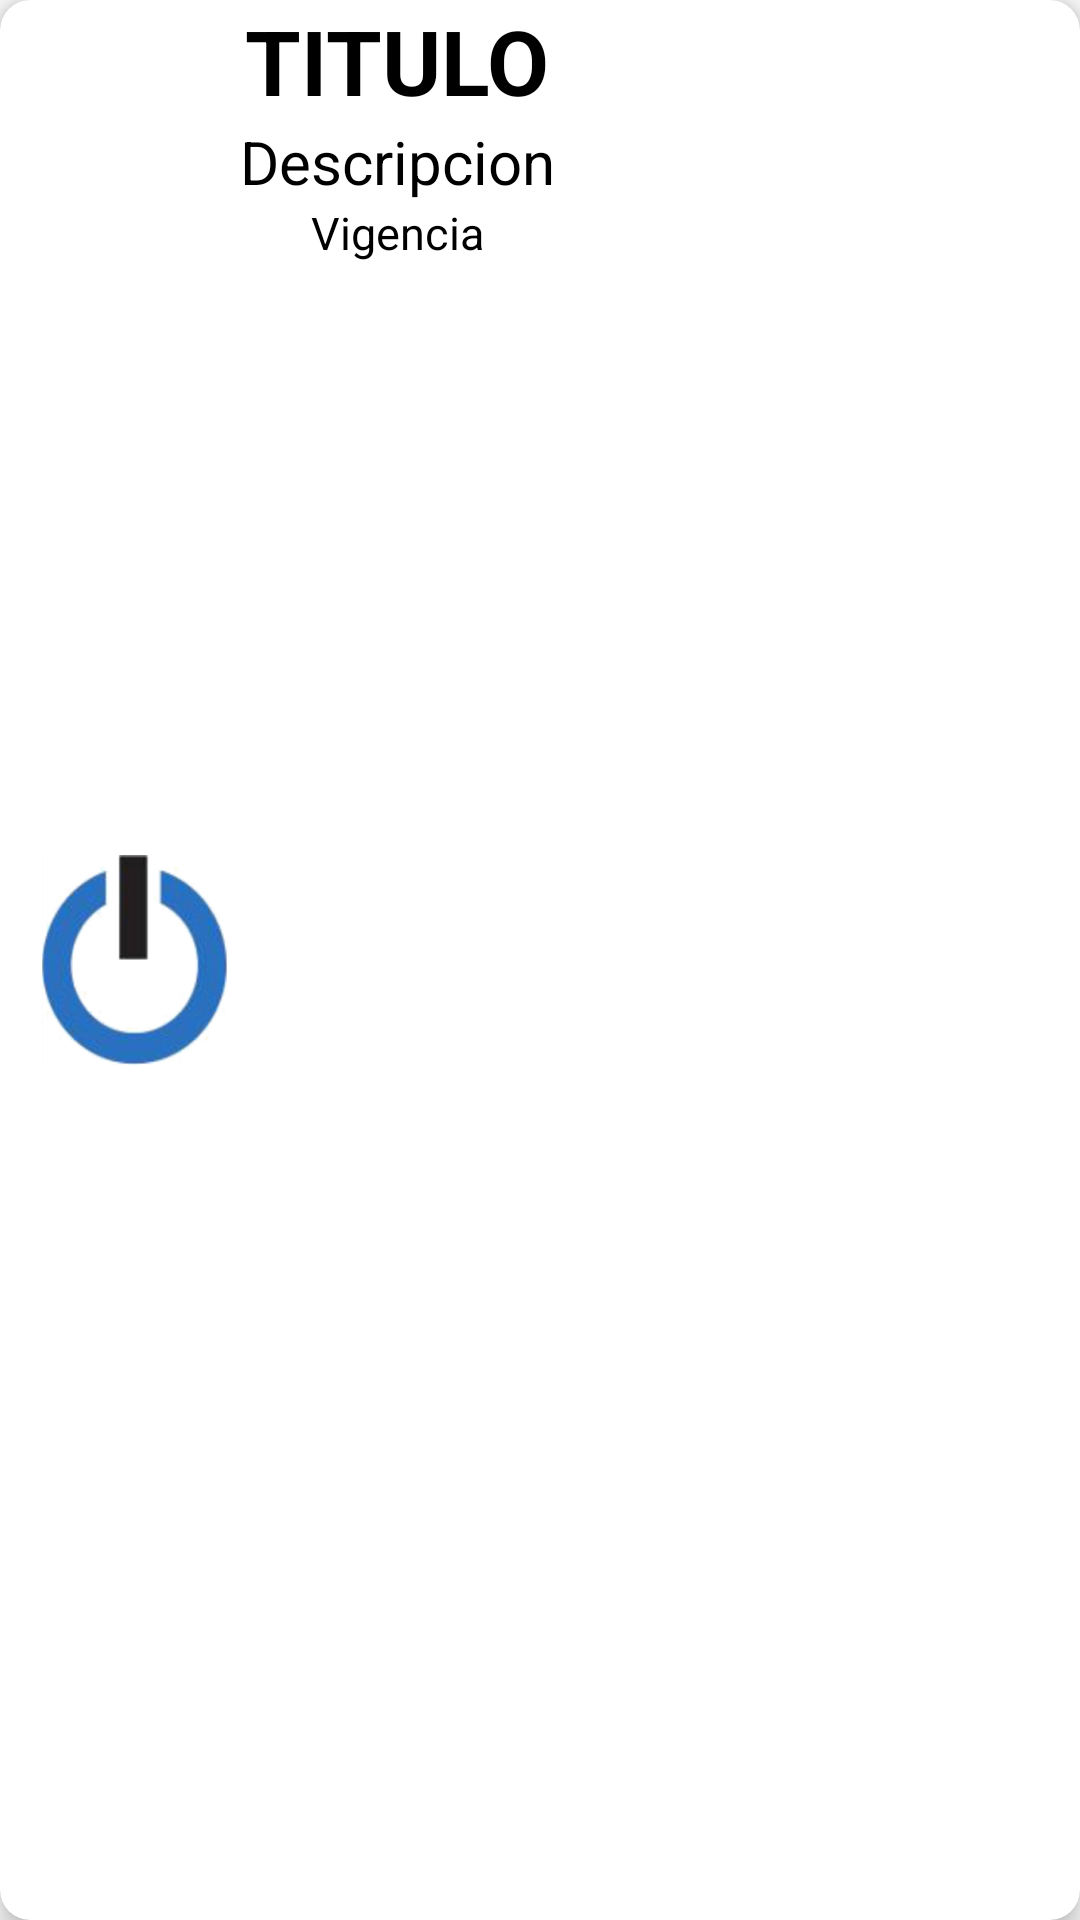

Write the Android layout XML for this screen, with the resource values it uses.
<!-- AndroidManifest.xml: application theme AppTheme -->
<!-- res/layout/recyclerview_item.xml -->
<android.support.v7.widget.CardView xmlns:android="http://schemas.android.com/apk/res/android"
    xmlns:card_view="http://schemas.android.com/apk/res-auto"
    android:layout_width="match_parent"
    android:layout_height="wrap_content"
    android:layout_gravity="center_horizontal"
    android:clickable="true"
    card_view:cardCornerRadius="10dp"
    card_view:cardElevation="5dp" >






        <LinearLayout
            android:layout_width="wrap_content"
            android:layout_height="match_parent"
             >

            <ImageView
                android:id="@+id/imageViewLogo"
                android:layout_width="70dp"
                android:layout_height="70dp"
                android:layout_gravity="center_vertical"
                android:layout_marginLeft="10dp"
                android:src="@drawable/logo" />
    


        <LinearLayout
            android:layout_width="match_parent"
            android:layout_height="wrap_content"
            android:orientation="vertical" >

            <TextView
                android:id="@+id/tituloRecyclerView"
                android:layout_width="wrap_content"
                android:layout_height="wrap_content"
                android:layout_gravity="center"
                android:text="TITULO"
                android:textColor="#000000"
                android:textSize="30dp"
                android:textStyle="bold" />

            <TextView
                android:id="@+id/descripcionRecyclerView"
                android:layout_width="wrap_content"
                android:layout_height="wrap_content"
                android:layout_gravity="center_horizontal"
                android:text="Descripcion"
                android:textColor="#000000"
                android:textSize="20dp" />

            <TextView
                android:id="@+id/vigenciaRecyclerView"
                android:layout_width="wrap_content"
                android:layout_height="wrap_content"
                android:layout_gravity="center_horizontal"
                android:text="Vigencia"
                android:textColor="#000000"
                android:textSize="15dp" />
        </LinearLayout>
    </LinearLayout>

</android.support.v7.widget.CardView>
<!-- resources referenced by this layout -->
<resources>
  <!-- drawable logo: png bitmap (drawable, 45858 bytes) -->
  <style name="AppTheme" parent="Theme.AppCompat.Light.NoActionBar">
          <item name="colorPrimary">@color/color_primary</item>
          <item name="colorPrimaryDark">@color/color_primary_dark</item>
          <item name="colorAccent">@color/color_accent</item>
        
      </style>
  <color name="color_primary">#BFBFBF</color>
  <color name="color_primary_dark">#7C7C7C</color>
  <color name="color_accent">#000000</color>
</resources>
